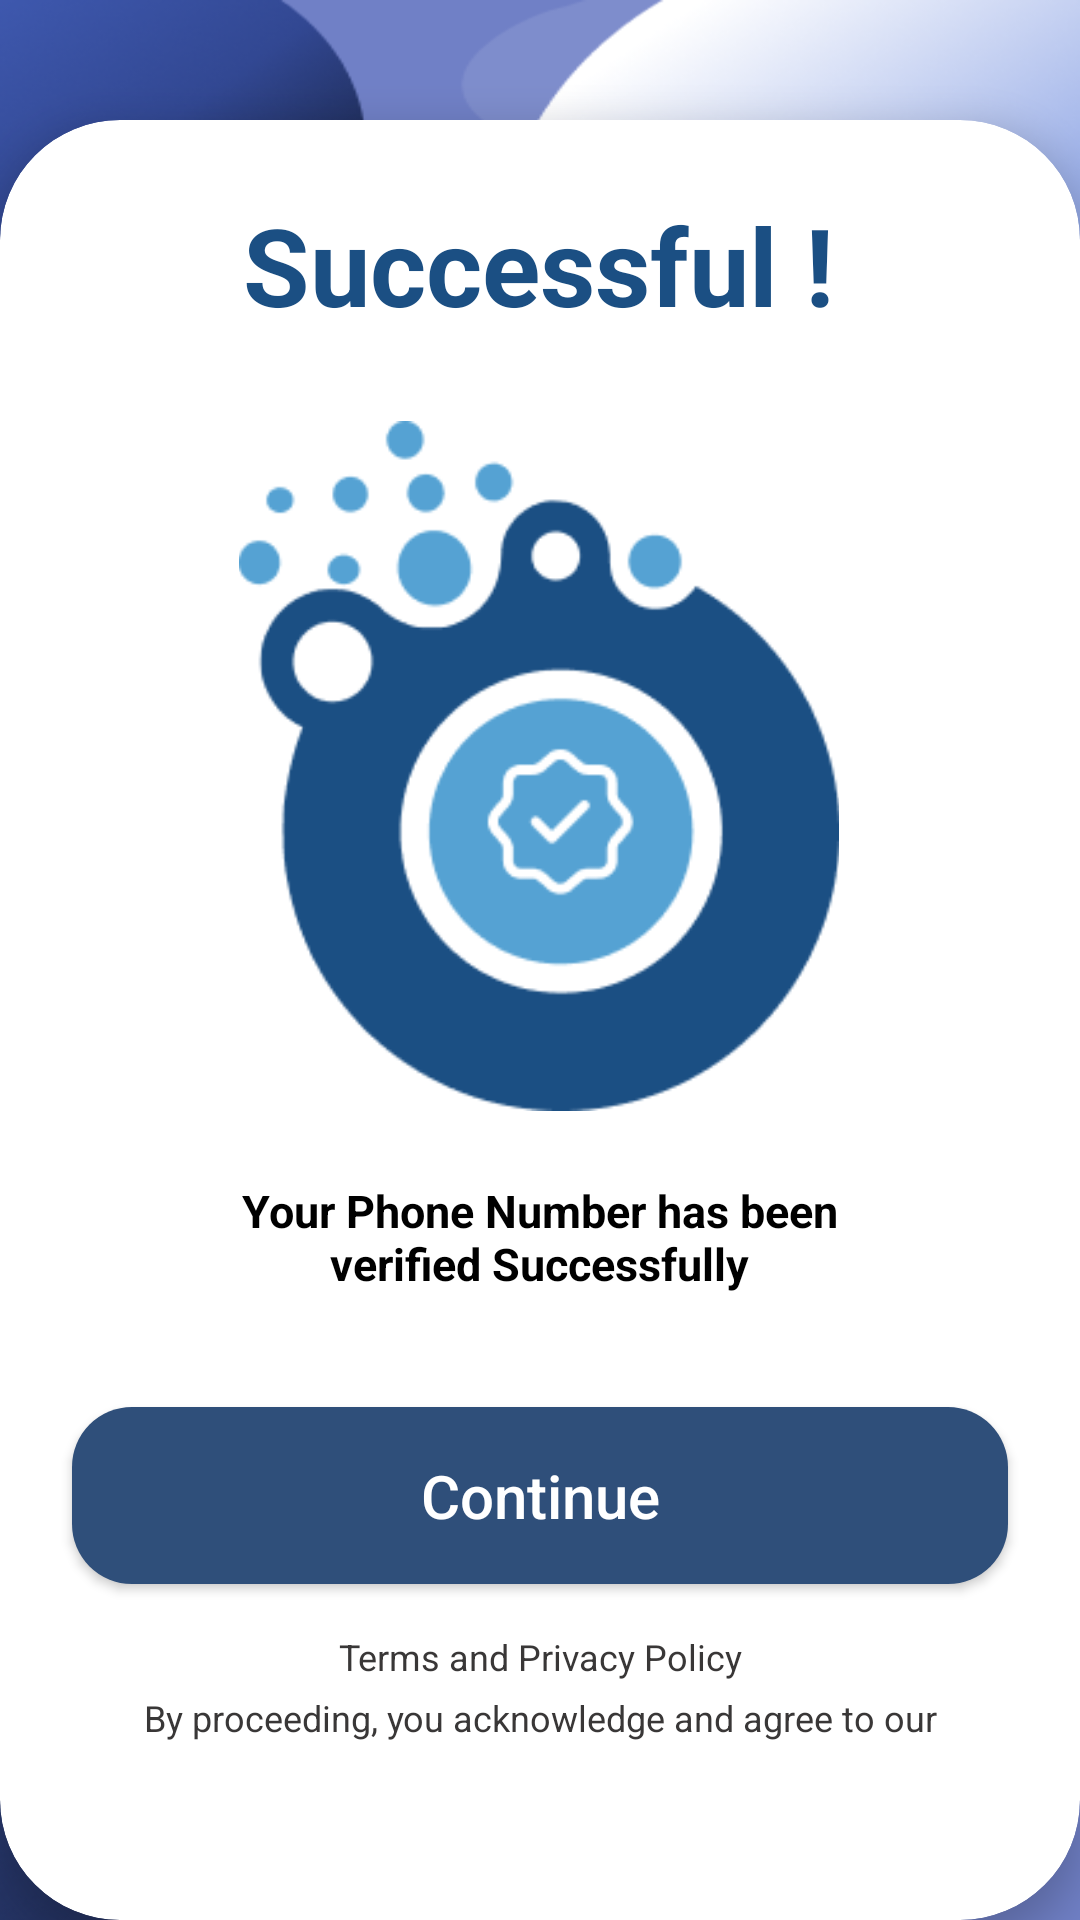

Write the Android layout XML for this screen, with the resource values it uses.
<!-- AndroidManifest.xml: application theme Theme.Swirl -->
<!-- res/layout/verification_successful.xml -->
<?xml version="1.0" encoding="utf-8"?>
<androidx.constraintlayout.widget.ConstraintLayout xmlns:android="http://schemas.android.com/apk/res/android"
    xmlns:app="http://schemas.android.com/apk/res-auto"
    xmlns:tools="http://schemas.android.com/tools"
    android:layout_width="match_parent"
    android:layout_height="match_parent"
    android:background="@drawable/wallpaper1">

    
    <TextView
        android:id="@+id/back_button"
        android:layout_width="wrap_content"
        android:layout_height="wrap_content"
        android:layout_marginStart="28dp"
        android:layout_marginTop="44dp"
        android:text="@string/back_button"
        android:textColor="@color/white"
        android:textSize="20sp"
        app:layout_constraintStart_toStartOf="parent"
        app:layout_constraintTop_toTopOf="parent" />

    
    <androidx.cardview.widget.CardView
        android:id="@+id/otp_card"
        android:layout_width="match_parent"
        android:layout_height="600dp"
        app:cardBackgroundColor="@color/white"
        app:cardCornerRadius="40dp"
        app:cardElevation="8dp"
        app:cardPreventCornerOverlap="false"
        app:layout_constraintBottom_toBottomOf="parent"
        app:layout_constraintEnd_toEndOf="parent"
        app:layout_constraintHeight_percent="0.85"
        app:layout_constraintStart_toStartOf="parent">

        <androidx.constraintlayout.widget.ConstraintLayout
            android:layout_width="match_parent"
            android:layout_height="match_parent">

            <TextView
                android:id="@+id/welcomeText"
                android:layout_width="wrap_content"
                android:layout_height="wrap_content"
                android:layout_marginTop="24dp"
                android:text="@string/successful"
                android:textColor="@color/primary"
                android:textSize="36sp"
                android:textStyle="bold"
                app:layout_constraintEnd_toEndOf="parent"
                app:layout_constraintHorizontal_bias="0.497"
                app:layout_constraintStart_toStartOf="parent"
                app:layout_constraintTop_toTopOf="parent" />

            <ImageView
                android:id="@+id/logoImage"
                android:contentDescription="@string/app_name"
                android:layout_width="230dp"
                android:layout_height="230dp"
                android:layout_marginTop="28dp"
                android:src="@drawable/logo_done"
                app:layout_constraintEnd_toEndOf="parent"
                app:layout_constraintHorizontal_bias="0.497"
                app:layout_constraintStart_toStartOf="parent"
                app:layout_constraintTop_toBottomOf="@+id/welcomeText" />

            <androidx.appcompat.widget.AppCompatButton
                android:id="@+id/proceedButton"
                android:layout_width="match_parent"
                android:layout_height="wrap_content"
                android:layout_marginStart="24dp"
                android:layout_marginEnd="24dp"
                android:layout_marginBottom="112dp"
                android:background="@drawable/rounded_blue_button"
                android:padding="16dp"
                android:text="@string/continue_text"
                android:textAllCaps="false"
                android:textColor="@color/white"
                android:textSize="20sp"
                app:layout_constraintBottom_toBottomOf="parent"
                app:layout_constraintEnd_toEndOf="parent"
                app:layout_constraintHorizontal_bias="0.0"
                app:layout_constraintStart_toStartOf="parent" />

            <TextView
                android:id="@+id/termsText1"
                android:layout_width="wrap_content"
                android:layout_height="wrap_content"
                android:layout_marginTop="16dp"
                android:text="@string/privacy"
                android:textColor="@color/dark_grey"
                android:textSize="12sp"
                app:layout_constraintEnd_toEndOf="parent"
                app:layout_constraintStart_toStartOf="parent"
                app:layout_constraintTop_toBottomOf="@+id/proceedButton" />

            <TextView
                android:id="@+id/termsText2"
                android:layout_width="wrap_content"
                android:layout_height="wrap_content"
                android:layout_marginTop="4dp"
                android:text="@string/proceeding"
                android:textColor="@color/dark_grey"
                android:textSize="12sp"
                app:layout_constraintEnd_toEndOf="parent"
                app:layout_constraintStart_toStartOf="parent"
                app:layout_constraintTop_toBottomOf="@+id/termsText1" />

            <TextView
                android:id="@+id/textView"
                android:layout_width="250dp"
                android:layout_height="wrap_content"
                android:text="@string/verify_message"
                android:textColor="@color/black"
                android:textSize="15sp"
                android:textStyle="bold"
                android:textAlignment="center"
                app:layout_constraintBottom_toTopOf="@+id/proceedButton"
                app:layout_constraintEnd_toEndOf="parent"
                app:layout_constraintHorizontal_bias="0.498"
                app:layout_constraintStart_toStartOf="parent"
                app:layout_constraintTop_toBottomOf="@+id/logoImage"
                app:layout_constraintVertical_bias="0.378" />

        </androidx.constraintlayout.widget.ConstraintLayout>
    </androidx.cardview.widget.CardView>
</androidx.constraintlayout.widget.ConstraintLayout>
<!-- resources referenced by this layout -->
<resources>
  <color name="black">#FF000000</color>
  <color name="dark_grey">#FF393737</color>
  <color name="primary">#FF1B4F83</color>
  <color name="white">#FFFFFFFF</color>
  <!-- drawable logo_done: png bitmap (drawable, 11946 bytes) -->
  <!-- drawable rounded_blue_button (drawable) -->
  <?xml version="1.0" encoding="utf-8"?>
  <shape xmlns:android="http://schemas.android.com/apk/res/android">
      <solid android:color="#2F4F7A"/>
      <corners android:radius="20dp"/>
  </shape>
  <!-- drawable wallpaper1: png bitmap (drawable, 225969 bytes) -->
  <string name="app_name">Swirl</string>
  <string name="back_button">&lt; back</string>
  <string name="continue_text">Continue</string>
  <string name="privacy">Terms and Privacy Policy</string>
  <string name="proceeding">By proceeding, you acknowledge and agree to our</string>
  <string name="successful">Successful !</string>
  <string name="verify_message">Your Phone Number has been verified Successfully</string>
  <style name="Theme.Swirl" parent="Base.Theme.Swirl" />
  <style name="Base.Theme.Swirl" parent="Theme.MaterialComponents.DayNight.NoActionBar">
          
  
      </style>
</resources>
